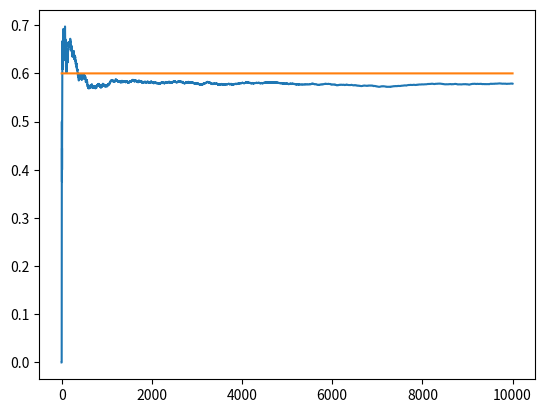

The matplotlib source for this figure:
import numpy as np
import matplotlib.pyplot as plt

NO_OF_TRIALS = 10000
EPS = 0.1
BANDIT_PROB = [0.2,0.4,0.6] #considering 3 bandits

class Bandit:

    def __init__(self, p):
        self.p = p
        self.pEstimate = 0
        self.N = 0.00001   #avoiding divide by zero if bandit never selected

    def pull(self):
        return np.random.random() < self.p
         
    def update(self, currentReward):
        self.N += 1
        self.pEstimate = ((self.N - 1)*self.pEstimate + currentReward) / self.N#(self.pEstimate + currentReward) / self.N


def experiment():
    bandits = [Bandit(p) for p in BANDIT_PROB]
    rewards = np.zeros(NO_OF_TRIALS)
    explored = 0
    exploited = 0
    optimal = 0

    # get bandit with max reward
    optimalBanditIndex = np.argmax([bandit.p for bandit in bandits])

    for i in range(NO_OF_TRIALS):
        # use epsilon greedy
        if np.random.random() <= EPS:
            explored += 1
            # select any bandit randomly
            banditIndex = np.random.randint(0,len(bandits)) 
        else:
            exploited += 1
            # select optimal bandit
            banditIndex = optimalBanditIndex

        if banditIndex == optimalBanditIndex:
            optimal += 1
        
        reward = bandits[banditIndex].pull()
        # pull arm of the selected bandit and update reward
        rewards[i] = reward

        # update distribution of bandit pulled 
        bandits[banditIndex].update(reward)

    for i, bandit in enumerate(bandits):
        print('mean estimate of {}: {}'.format(i, bandit.pEstimate))

    print('No of times Explored: {}'.format(explored))
    print('No of times Exploited: {}'.format(exploited))
    print('No of times optimal selected: {}'.format(optimal))
    
    # plot the results
    cumulative_rewards = np.cumsum(rewards)
    win_rates = cumulative_rewards / (np.arange(NO_OF_TRIALS) + 1)
    plt.plot(win_rates)
    plt.plot(np.ones(NO_OF_TRIALS) * np.max(BANDIT_PROB))
    plt.show()

if __name__ == "__main__":
    experiment()